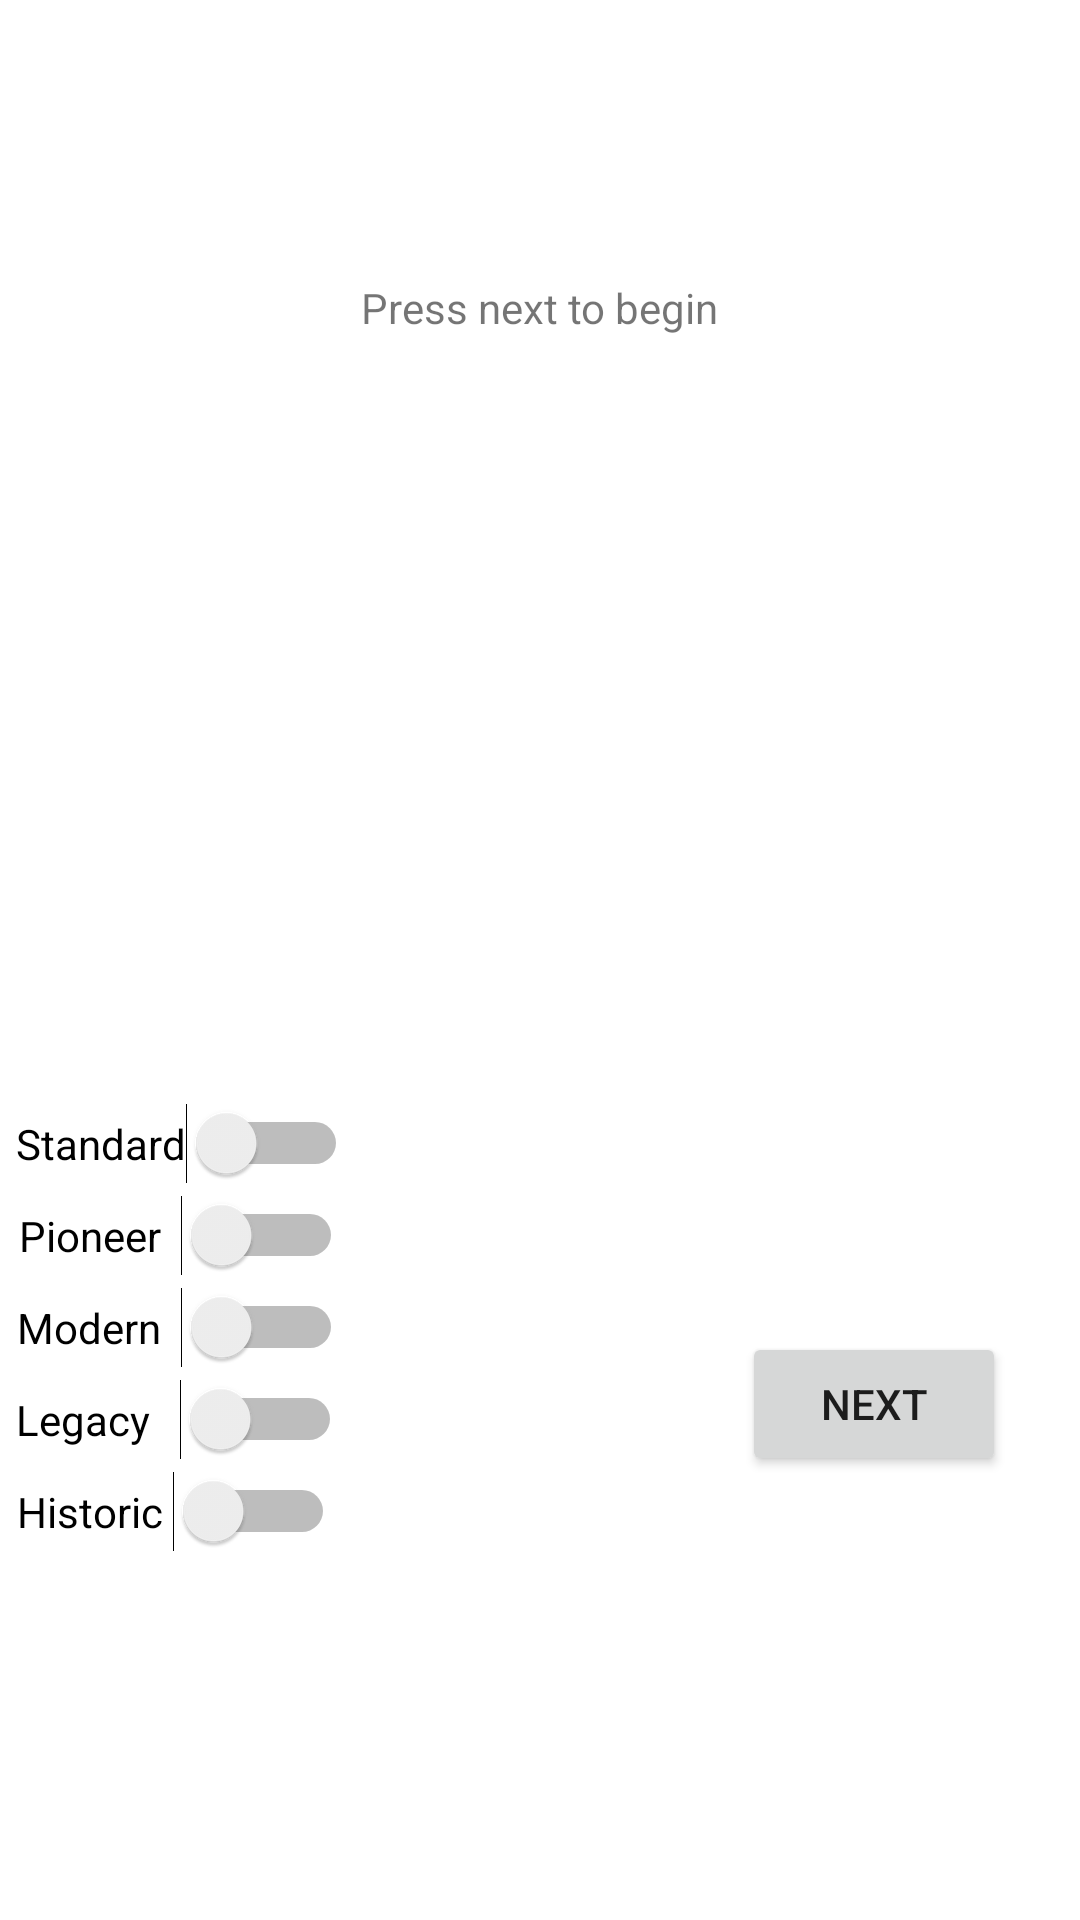

The Android layout XML behind this screen, and the referenced resources:
<!-- AndroidManifest.xml: application theme Theme.CS441Project6 -->
<!-- res/layout/activity_game.xml -->
<?xml version="1.0" encoding="utf-8"?>

<androidx.constraintlayout.widget.ConstraintLayout xmlns:android="http://schemas.android.com/apk/res/android"
    xmlns:app="http://schemas.android.com/apk/res-auto"
    xmlns:tools="http://schemas.android.com/tools"
    android:layout_width="match_parent"
    android:layout_height="match_parent"
    tools:context=".Game">

    <TextView
        android:id="@+id/currentNumber"
        android:layout_width="wrap_content"
        android:layout_height="wrap_content"
        android:text=""
        app:layout_constraintBottom_toBottomOf="parent"
        app:layout_constraintHorizontal_bias="0.5"
        app:layout_constraintLeft_toLeftOf="parent"
        app:layout_constraintRight_toRightOf="parent"
        app:layout_constraintTop_toTopOf="parent"
        app:layout_constraintVertical_bias="0.05" />

    <TextView
        android:id="@+id/currentSet"
        android:layout_width="wrap_content"
        android:layout_height="wrap_content"
        android:text=""
        app:layout_constraintBottom_toBottomOf="parent"
        app:layout_constraintHorizontal_bias="0.5"
        app:layout_constraintLeft_toLeftOf="parent"
        app:layout_constraintRight_toRightOf="parent"
        app:layout_constraintTop_toTopOf="parent"
        app:layout_constraintVertical_bias="0.1" />

    <TextView
        android:id="@+id/statusMessage"
        android:layout_width="wrap_content"
        android:layout_height="wrap_content"
        android:text="Press next to begin"
        app:layout_constraintBottom_toBottomOf="parent"
        app:layout_constraintHorizontal_bias="0.5"
        app:layout_constraintLeft_toLeftOf="parent"
        app:layout_constraintRight_toRightOf="parent"
        app:layout_constraintTop_toTopOf="parent"
        app:layout_constraintVertical_bias="0.15" />

    <Switch
        android:id="@+id/standardSwitch"
        android:layout_width="wrap_content"
        android:layout_height="wrap_content"
        android:text="Standard"
        app:layout_constraintBottom_toBottomOf="parent"
        app:layout_constraintHorizontal_bias="0.022"
        app:layout_constraintLeft_toLeftOf="parent"
        app:layout_constraintRight_toRightOf="parent"
        app:layout_constraintTop_toTopOf="parent"
        app:layout_constraintVertical_bias="0.6"
        tools:ignore="UseSwitchCompatOrMaterialXml" />

    <Switch
        android:id="@+id/pioneerSwitch"
        android:layout_width="wrap_content"
        android:layout_height="wrap_content"
        android:text="Pioneer  "
        app:layout_constraintBottom_toBottomOf="parent"
        app:layout_constraintHorizontal_bias="0.025"
        app:layout_constraintLeft_toLeftOf="parent"
        app:layout_constraintRight_toRightOf="parent"
        app:layout_constraintTop_toTopOf="parent"
        app:layout_constraintVertical_bias="0.65"
        tools:ignore="UseSwitchCompatOrMaterialXml" />

    <Switch
        android:id="@+id/modernSwitch"
        android:layout_width="wrap_content"
        android:layout_height="wrap_content"
        android:text="Modern  "
        app:layout_constraintBottom_toBottomOf="parent"
        app:layout_constraintHorizontal_bias="0.022"
        app:layout_constraintLeft_toLeftOf="parent"
        app:layout_constraintRight_toRightOf="parent"
        app:layout_constraintTop_toTopOf="parent"
        app:layout_constraintVertical_bias="0.7"
        tools:ignore="UseSwitchCompatOrMaterialXml" />

    <Switch
        android:id="@+id/legacySwitch"
        android:layout_width="wrap_content"
        android:layout_height="wrap_content"
        android:text="Legacy   "
        app:layout_constraintBottom_toBottomOf="parent"
        app:layout_constraintHorizontal_bias="0.021"
        app:layout_constraintLeft_toLeftOf="parent"
        app:layout_constraintRight_toRightOf="parent"
        app:layout_constraintTop_toTopOf="parent"
        app:layout_constraintVertical_bias="0.75"
        tools:ignore="UseSwitchCompatOrMaterialXml" />

    <Switch
        android:id="@+id/historicSwitch"
        android:layout_width="wrap_content"
        android:layout_height="wrap_content"
        android:text="Historic "
        app:layout_constraintBottom_toBottomOf="parent"
        app:layout_constraintHorizontal_bias="0.022"
        app:layout_constraintLeft_toLeftOf="parent"
        app:layout_constraintRight_toRightOf="parent"
        app:layout_constraintTop_toTopOf="parent"
        app:layout_constraintVertical_bias=".8"
        tools:ignore="UseSwitchCompatOrMaterialXml"/>

    <Button
        android:id="@+id/submitButton"
        android:layout_width="wrap_content"
        android:layout_height="wrap_content"
        android:text="SUBMIT"
        android:visibility="gone"
        app:layout_constraintBottom_toBottomOf="parent"
        app:layout_constraintHorizontal_bias="0.909"
        app:layout_constraintLeft_toLeftOf="parent"
        app:layout_constraintRight_toRightOf="parent"
        app:layout_constraintTop_toTopOf="parent"
        app:layout_constraintVertical_bias="0.65"
        />

    <Button
        android:id="@+id/nextButton"
        android:layout_width="wrap_content"
        android:layout_height="wrap_content"
        android:text="NEXT"
        app:layout_constraintBottom_toBottomOf="parent"
        app:layout_constraintHorizontal_bias="0.909"
        app:layout_constraintLeft_toLeftOf="parent"
        app:layout_constraintRight_toRightOf="parent"
        app:layout_constraintTop_toTopOf="parent"
        app:layout_constraintVertical_bias="0.75" />

    <Button
        android:id="@+id/backButton"
        android:layout_width="wrap_content"
        android:layout_height="wrap_content"
        android:text="LEADERBOARD"
        android:visibility="gone"
        app:layout_constraintBottom_toBottomOf="parent"
        app:layout_constraintHorizontal_bias="0.5"
        app:layout_constraintLeft_toLeftOf="parent"
        app:layout_constraintRight_toRightOf="parent"
        app:layout_constraintTop_toTopOf="parent"
        app:layout_constraintVertical_bias="0.5" />


</androidx.constraintlayout.widget.ConstraintLayout>
<!-- resources referenced by this layout -->
<resources>
  <style name="Theme.CS441Project6" parent="Theme.MaterialComponents.DayNight.NoActionBar">
          
          <item name="colorPrimary">@color/purple_500</item>
          <item name="colorPrimaryVariant">@color/purple_700</item>
          <item name="colorOnPrimary">@color/white</item>
          
          <item name="colorSecondary">@color/teal_200</item>
          <item name="colorSecondaryVariant">@color/teal_700</item>
          <item name="colorOnSecondary">@color/black</item>
          
          <item name="android:statusBarColor" tools:targetApi="l">?attr/colorPrimaryVariant</item>
          
      </style>
  <!-- not gathered from this repository: default colours our renderer supplied (Android Studio template values) -->
  <color name="purple_500">#FF6200EE</color>
  <color name="purple_700">#FF3700B3</color>
  <color name="teal_200">#FF03DAC5</color>
  <color name="teal_700">#FF018786</color>
  <color name="black">#FF000000</color>
  <color name="white">#FFFFFFFF</color>
</resources>
